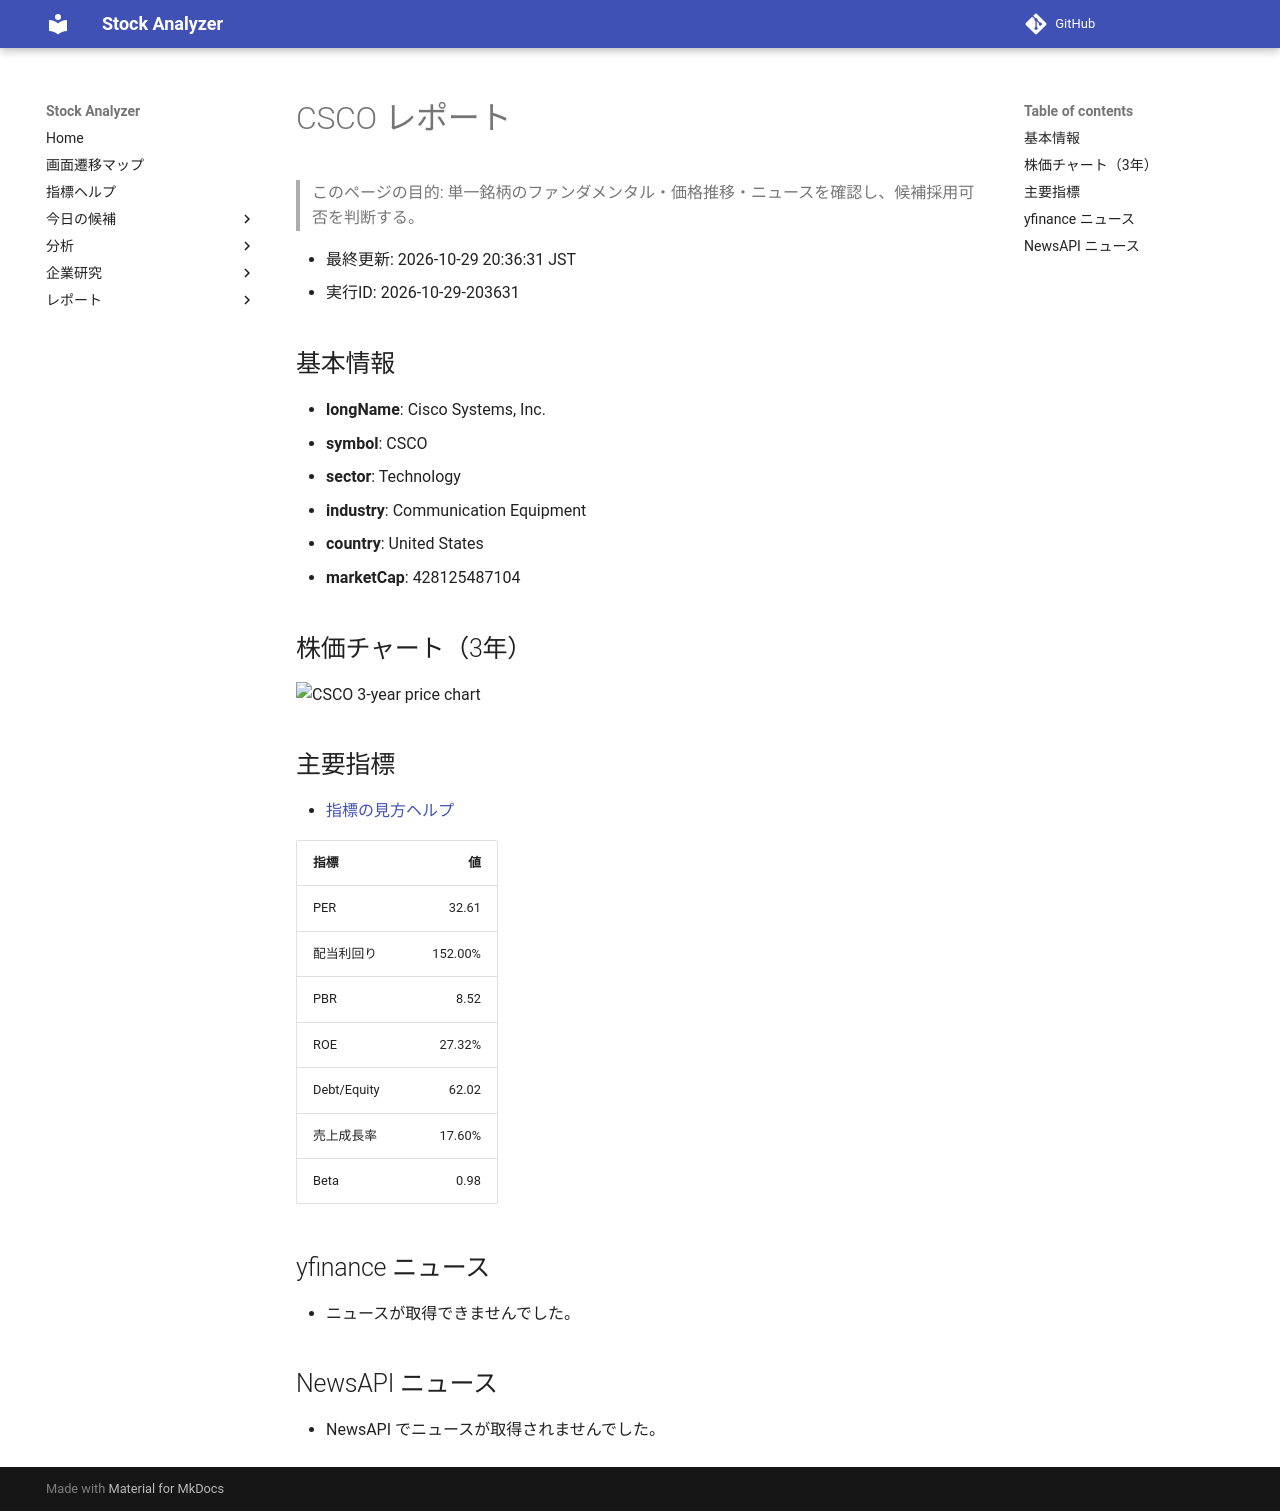

repository: Yumi-note/Making-APP · page: stocks/2026-10-29/203631/CSCO/index.html · generator: mkdocs

# CSCO レポート

> このページの目的: 単一銘柄のファンダメンタル・価格推移・ニュースを確認し、候補採用可否を判断する。

- 最終更新: 2026-10-29 20:36:31 JST
- 実行ID: 2026-10-29-203631

## 基本情報

- **longName**: Cisco Systems, Inc.
- **symbol**: CSCO
- **sector**: Technology
- **industry**: Communication Equipment
- **country**: United States
- **marketCap**: 428125487104

## 株価チャート（3年）

![CSCO 3-year price chart](CSCO_3y.png)

## 主要指標

- [指標の見方ヘルプ](../../../../indicators.md)

| 指標 | 値 |
|---|---:|
| PER | 32.61 |
| 配当利回り | 152.00% |
| PBR | 8.52 |
| ROE | 27.32% |
| Debt/Equity | 62.02 |
| 売上成長率 | 17.60% |
| Beta | 0.98 |

## yfinance ニュース

- ニュースが取得できませんでした。

## NewsAPI ニュース

- NewsAPI でニュースが取得されませんでした。
